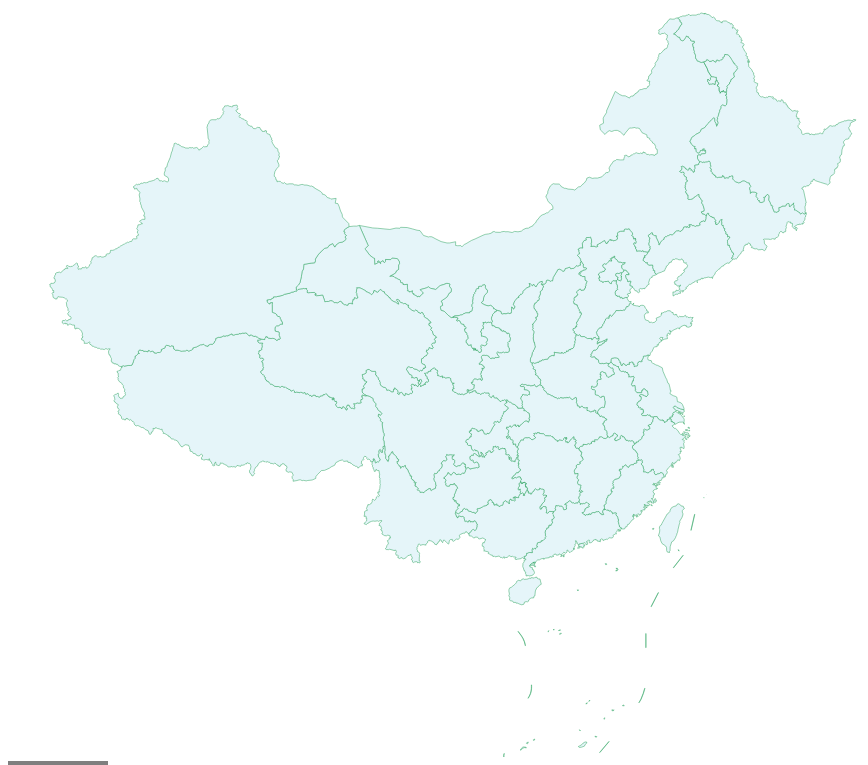
D3 v5 page, settled after 480 driven frames (8 s of simulated time); the page loaded 1 data file(s).


		var w = 960;
		var h = 750;
		var proj = d3.geoMercator();
		var path = d3.geoPath().projection(proj);
		proj.center([107,41]) //set up center coordinate of map
		var t = proj.translate(); // the projection's default translation
		var s = proj.scale(750); // the projection's default scale

		var map = d3.select("#vis").append("svg:svg")
			.attr("width", w)
			.attr("height", h);

		var axes = map.append("svg:g").attr("id", "axes");
		var china = map.append("svg:g").attr("id", "china");
		
		var tooltip = d3.select("body").append("div").attr("class", "tooltip");

		d3.json("china.json").then(json=>{
			 china.selectAll("path")
							.data(json.features)
							.enter().append("svg:path")
							.attr("d", path)
							.on("mouseover", function(d,i){
								d3.select(this).attr("fill", "green");
								tooltip.transition().duration(200).style("opacity", .9);
								tooltip.html("<span>"+json.features[i].properties.name+"</span>")
								.style('left', (d3.event.pageX+10)+"px")
								.style('top', (d3.event.pageY)+"px")
							}).on("mouseout", function(d,i){
								d3.select(this).attr("fill", "#E5F5F9");
								tooltip.transition().duration(200).style("opacity", 0);
							});
		}).then(e=>{
			console.log(e)
		});
	

### data: china.json
{
 "type": "FeatureCollection",
 "features": [
  {
   "type": "Feature",
   "properties": {
    "adcode": 110000,
    "name": "北京",
    "center": "[... 2 items]",
    "centroid": "[... 2 items]",
    "childrenNum": 16,
    "level": "province",
    "subFeatureIndex": 0,
    "acroutes": "[... 1 items]",
    "parent": "{... 1 keys}"
   },
   "geometry": {
    "type": "MultiPolygon",
    "coordinates": "[... 1 items]"
   }
  },
  {
   "type": "Feature",
   "properties": {
    "adcode": 120000,
    "name": "天津",
    "center": "[... 2 items]",
    "centroid": "[... 2 items]",
    "childrenNum": 16,
    "level": "province",
    "subFeatureIndex": 1,
    "acroutes": "[... 1 items]",
    "parent": "{... 1 keys}"
   },
   "geometry": {
    "type": "MultiPolygon",
    "coordinates": "[... 1 items]"
   }
  },
  {
   "type": "Feature",
   "properties": {
    "adcode": 130000,
    "name": "河北省",
    "center": "[... 2 items]",
    "childrenNum": 11,
    "level": "province",
    "subFeatureIndex": 2,
    "acroutes": "[... 1 items]",
    "parent": "{... 1 keys}"
   },
   "geometry": {
    "type": "MultiPolygon",
    "coordinates": "[... 2 items]"
   }
  },
  {
   "type": "Feature",
   "properties": {
    "adcode": 140000,
    "name": "山西省",
    "center": "[... 2 items]",
    "centroid": "[... 2 items]",
    "childrenNum": 11,
    "level": "province",
    "subFeatureIndex": 3,
    "acroutes": "[... 1 items]",
    "parent": "{... 1 keys}"
   },
   "geometry": {
    "type": "MultiPolygon",
    "coordinates": "[... 1 items]"
   }
  },
  {
   "type": "Feature",
   "properties": {
    "adcode": 150000,
    "name": "内蒙古",
    "center": "[... 2 items]",
    "centroid": "[... 2 items]",
    "childrenNum": 12,
    "level": "province",
    "subFeatureIndex": 4,
    "acroutes": "[... 1 items]",
    "parent": "{... 1 keys}"
   },
   "geometry": {
    "type": "MultiPolygon",
    "coordinates": "[... 2 items]"
   }
  },
  {
   "type": "Feature",
   "properties": {
    "adcode": 210000,
    "name": "辽宁省",
    "center": "[... 2 items]",
    "centroid": "[... 2 items]",
    "childrenNum": 14,
    "level": "province",
    "subFeatureIndex": 5,
    "acroutes": "[... 1 items]",
    "parent": "{... 1 keys}"
   },
   "geometry": {
    "type": "MultiPolygon",
    "coordinates": "[... 2 items]"
   }
  },
  {
   "type": "Feature",
   "properties": {
    "adcode": 220000,
    "name": "吉林省",
    "center": "[... 2 items]",
    "centroid": "[... 2 items]",
    "childrenNum": 9,
    "level": "province",
    "subFeatureIndex": 6,
    "acroutes": "[... 1 items]",
    "parent": "{... 1 keys}"
   },
   "geometry": {
    "type": "MultiPolygon",
    "coordinates": "[... 1 items]"
   }
  },
  {
   "type": "Feature",
   "properties": {
    "adcode": 230000,
    "name": "黑龙江省",
    "center": "[... 2 items]",
    "centroid": "[... 2 items]",
    "childrenNum": 13,
    "level": "province",
    "subFeatureIndex": 7,
    "acroutes": "[... 1 items]",
    "parent": "{... 1 keys}"
   },
   "geometry": {
    "type": "MultiPolygon",
    "coordinates": "[... 2 items]"
   }
  },
  "... 27 more items"
 ]
}